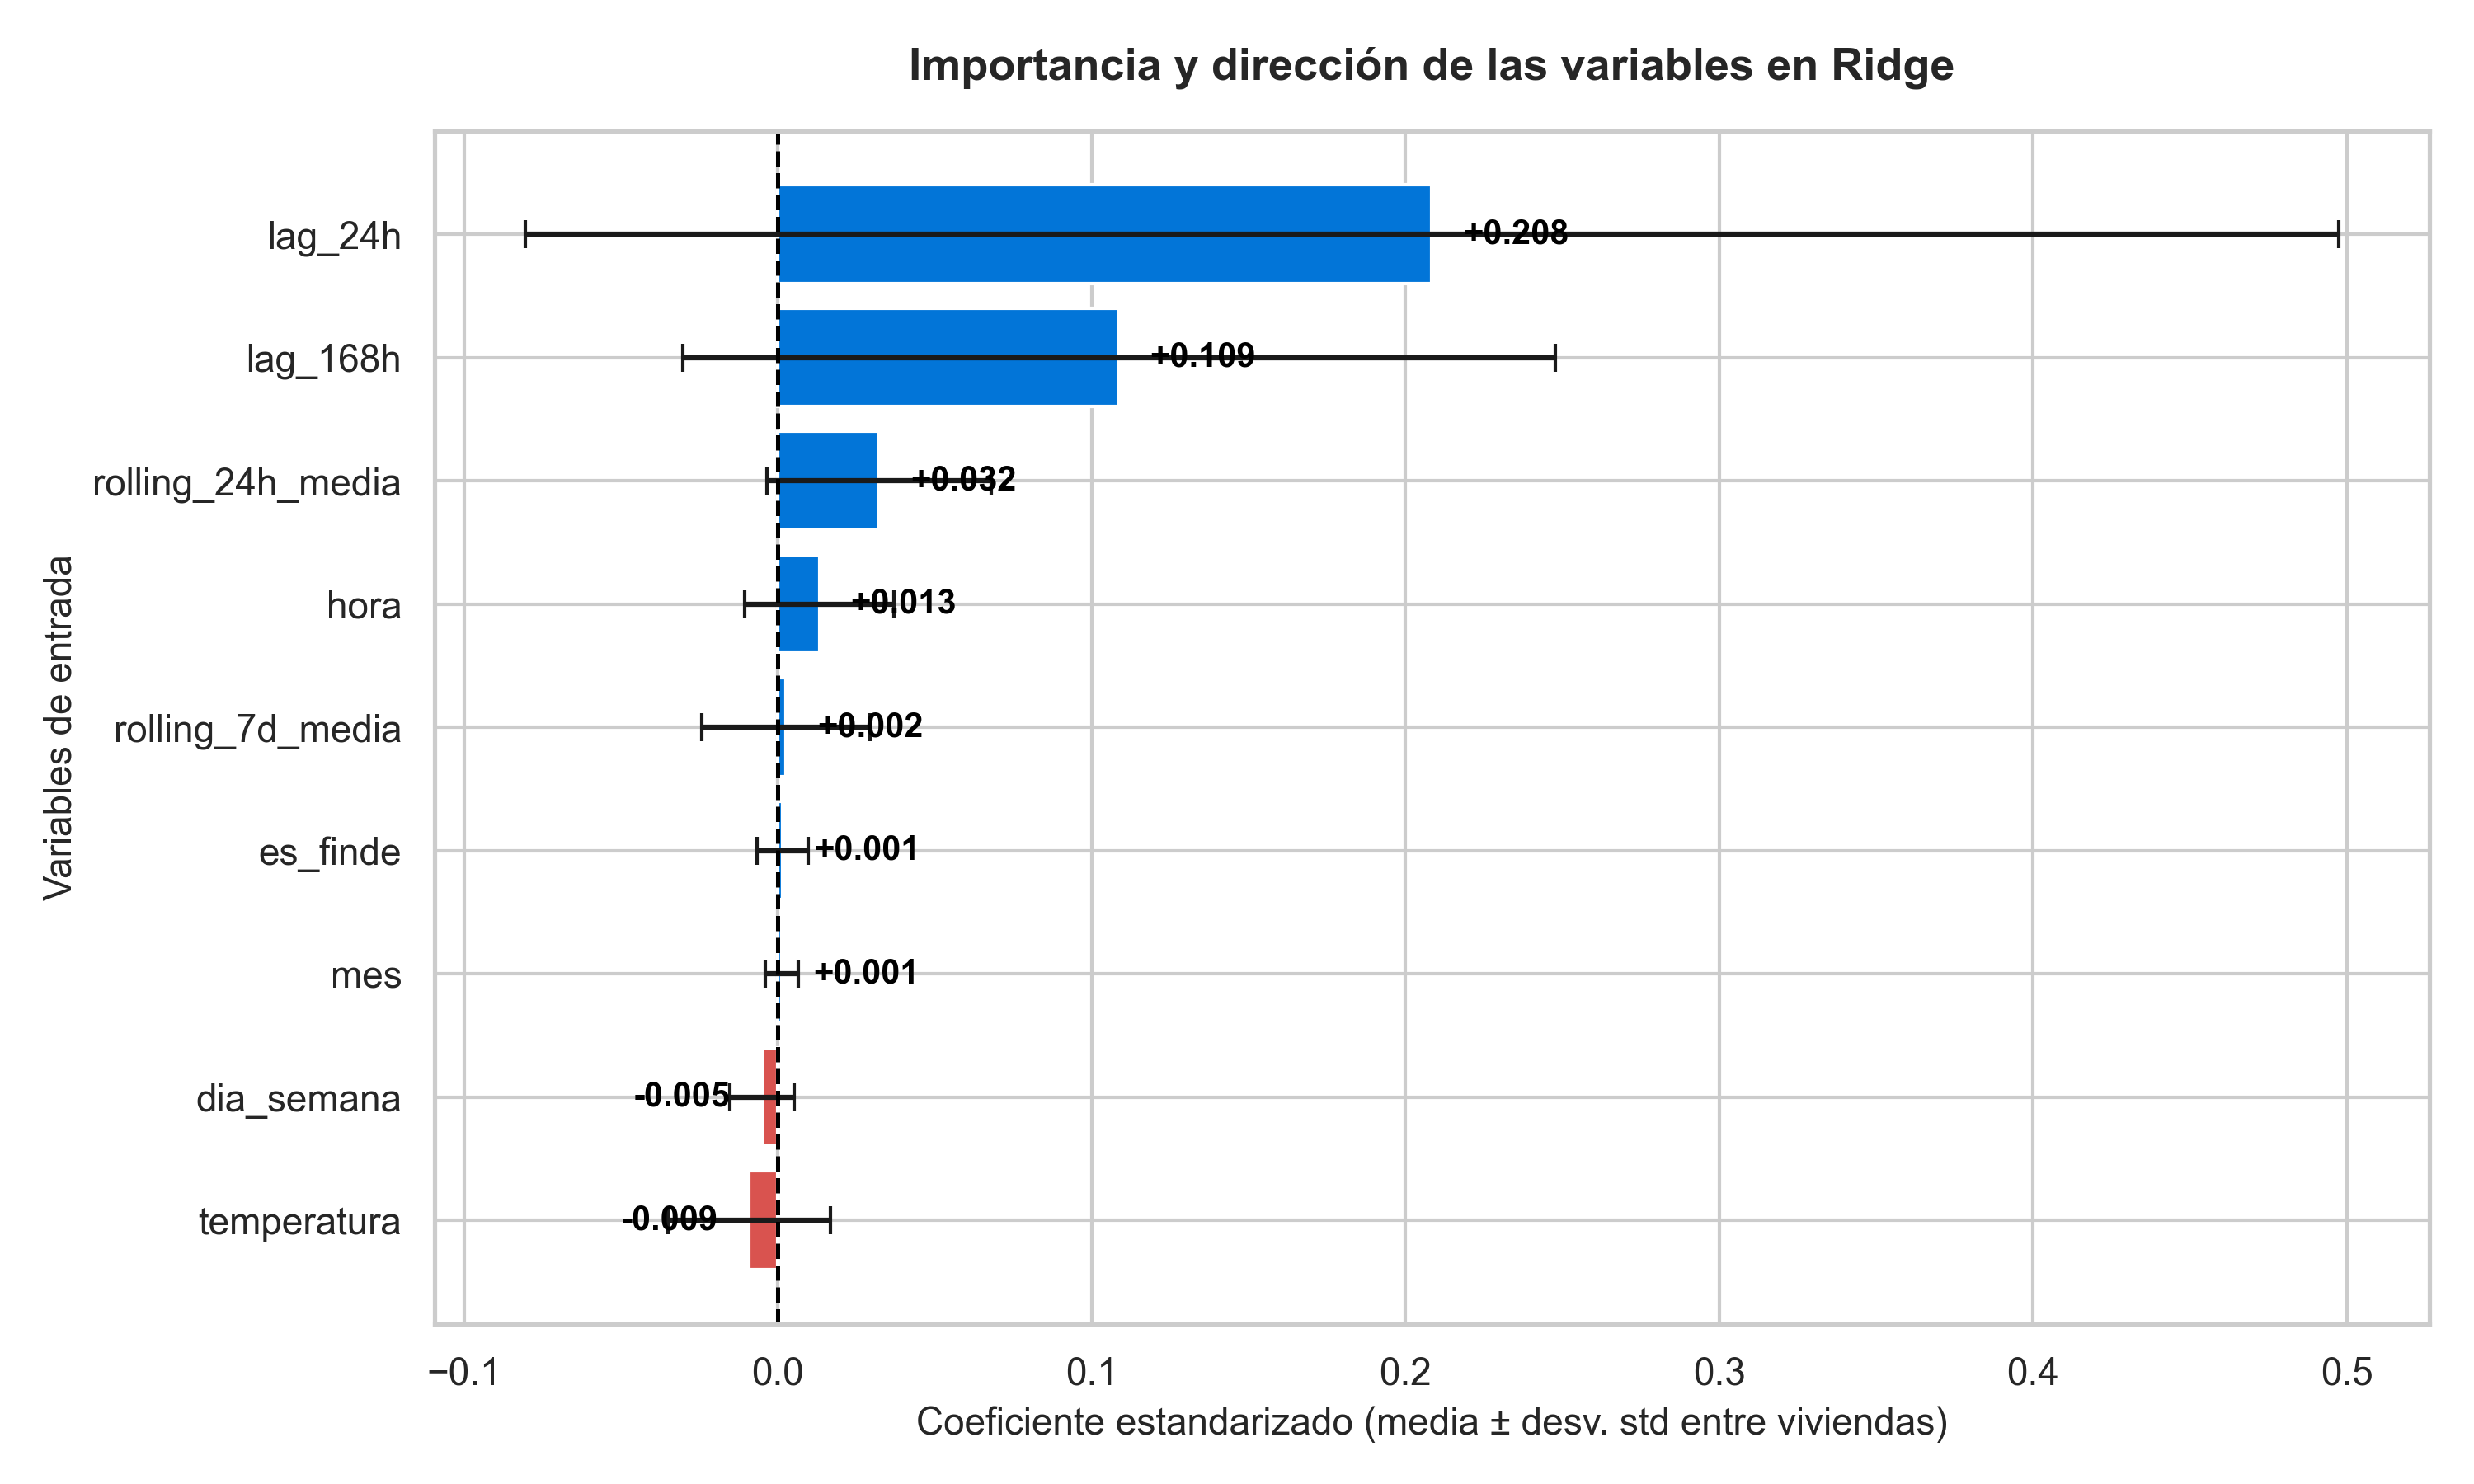

The data file committed next to this chart (first rows):
cups_id, ciudad, hora, dia_semana, mes, es_finde, lag_24h, lag_168h, rolling_24h_media, rolling_7d_media, temperatura
1844d90de99c83bfabbf726a15156cba2eb58e63…, Valencia, 0.01487, -0.005246, 0.00274, 0.004667, 0.1037, 0.03587, 0.01581, 0.001858, -0.005605
185576bc622320e075868c49660ba41e3b93c087…, Valencia, 0.01159, 0.001613, 0.001695, 0.006604, 0.0638, 0.004555, 0.1051, -0.001912, 0.01266
3234f32a7fd8093443fbe5364d5c185922667f12…, Madrid, 0.02575, -0.004792, 0.0005346, 0.002314, 0.02463, 0.01407, 0.008824, 0.0006163, -0.002909
35efd7b3768e77ebda557ca56c4acb5732f40a41…, Bilbao, -0.03151, -0.01642, 0.007617, 0.0008257, 0.6176, 0.3604, 0.08698, -0.04549, -0.07851
42b0ae63d3afe662e2c7d7b54576076f8a1cc98f…, Bilbao, 0.0198, -0.001103, -0.001137, 0.001108, 0.01288, 0.01062, 0.005626, 0.00268, -0.001758
684ca4d168185be4d23a1e04801d6eba7371a6d8…, Madrid, 0.02824, -0.004869, -0.002495, -0.003974, 0.0685, 0.04551, 0.04277, 0.05228, 0.002947
7acaed42b22a8109889ac3e22dea9792c2579317…, Coruna A, -0.01675, 0.006893, 0.01431, 0.001769, 0.6033, 0.3133, 0.07029, -0.0453, -0.02665
7cfe79b7a19094aa8137c2640e682e0fd710cf7a…, Madrid, 0.06049, 0.0001986, 0.0009356, 0.003201, 0.08021, 0.07041, 0.005507, 0.02453, 0.008841
7db7334907f1e426408d908fb80bf024e0725f36…, Bilbao, 0.02189, -0.00245, -0.002153, -0.01646, 0.03128, 0.02756, 0.01555, 0.01927, -0.0007266
e0b6da6e46e4fea2ddea7527abe115bf6b3afc98…, Coruna A, 0.01779, -0.001786, -0.001221, -0.002007, 0.06554, 0.07822, 0.0009681, 0.004484, 0.004334
fa68490c01471ba9fdb65a8a3477e6d94da2c391…, Coruna A, -0.01072, -0.03279, -0.002762, 0.019, 0.814, 0.3324, 0.01811, 0.007742, -0.03341
fcce7236b64fbe87fb4b3b8545e582dc4783f1fe…, Valencia, 0.01701, -0.0005911, -0.003616, 0.0003263, 0.01573, 0.01048, 0.01098, 0.008761, 0.0105
